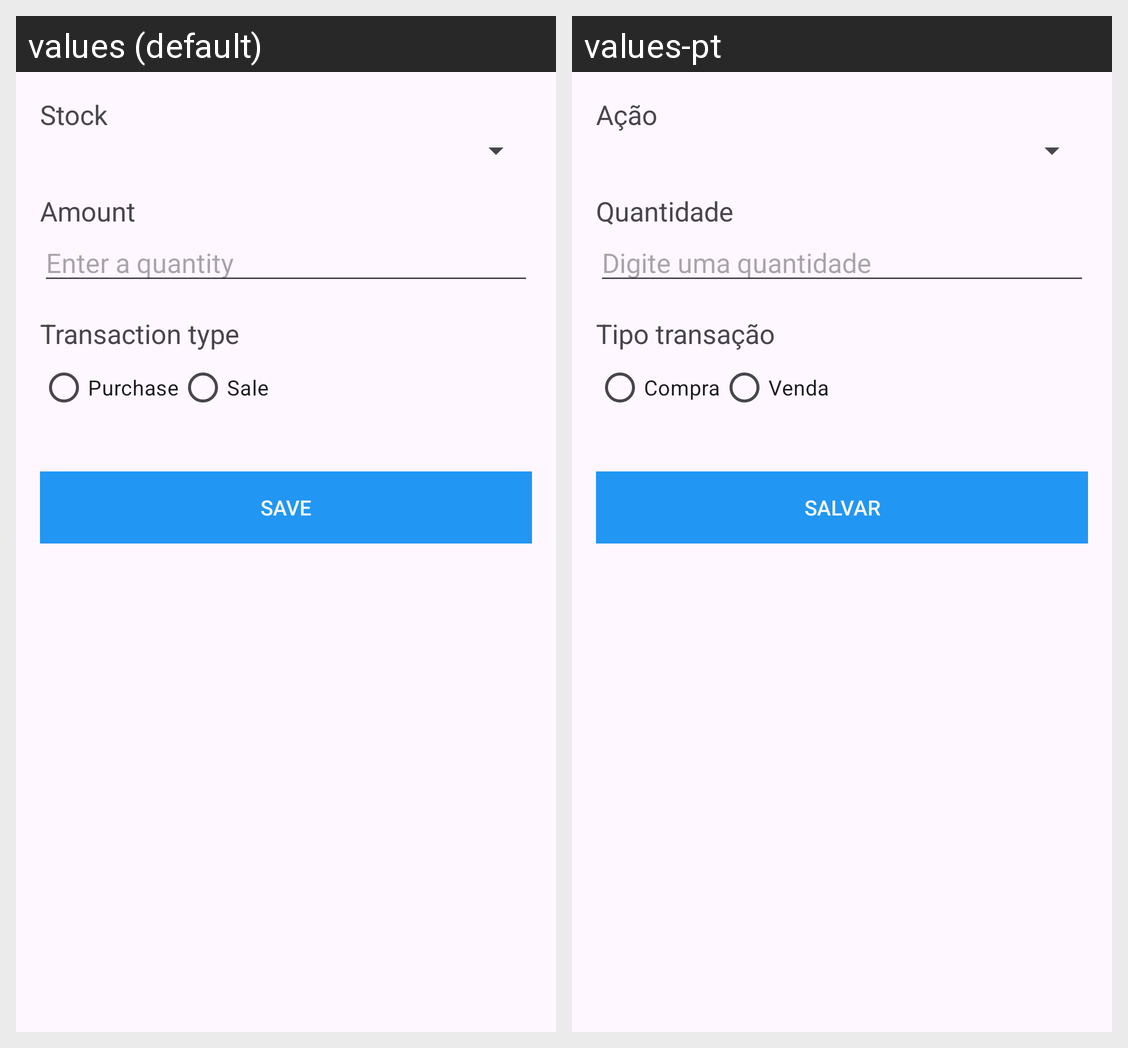

The Android screen above is rendered under two locales of the same app. Produce the string resources it draws, with the default and per-locale values.
Android screen res/layout/activity_transacao_form.xml rendered under 2 locales, left to right: values (default), values-pt. Device: Nexus 5 (rendered at 1080×1920; each locale shown at half size, 540×960, under a caption strip naming it); theme Theme.AcoesNaBolsa.
Strings drawn on this screen, with the default value and each locale's value (text and hints the layout hard-codes, and strings that could not be matched under every locale, appear in the picture but are not listed):

Acao
  values: Stock
  values-pt: Ação

Quantidade
  values: Amount
  values-pt: Quantidade

DigiteQuantidade
  values: Enter a quantity
  values-pt: Digite uma quantidade

TipoTransacao
  values: Transaction type
  values-pt: Tipo transação

Compra
  values: Purchase
  values-pt: Compra

Venda
  values: Sale
  values-pt: Venda

Salvar
  values: Save
  values-pt: Salvar
